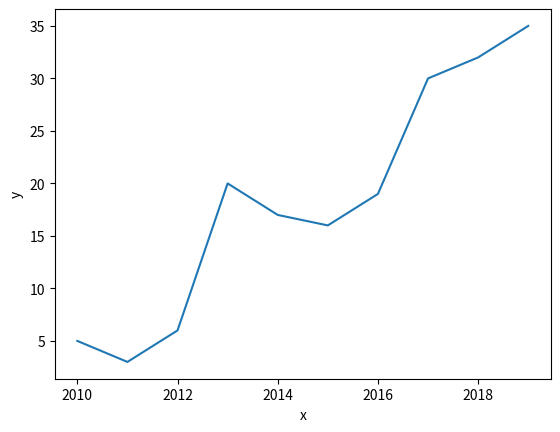

The matplotlib source for this figure:
#!/usr/bin/env python
# coding: utf-8

import pandas as pd
import matplotlib.pyplot as plt
import seaborn as sns

if __name__ == '__main__':
    # 数据准备
    x = [2010, 2011, 2012, 2013, 2014, 2015, 2016, 2017, 2018, 2019]
    y = [5, 3, 6, 20, 17, 16, 19, 30, 32, 35]

    # 使用Matplotlib画折线图
    # plt.plot(x, y)
    # plt.show()

    # 使用Seaborn画折线图
    df = pd.DataFrame({'x': x, 'y': y})
    sns.lineplot(x="x", y="y", data=df)
    plt.show()
